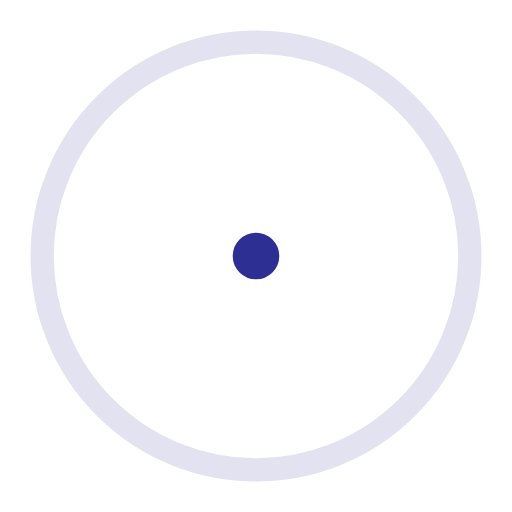
t = 0.00 s
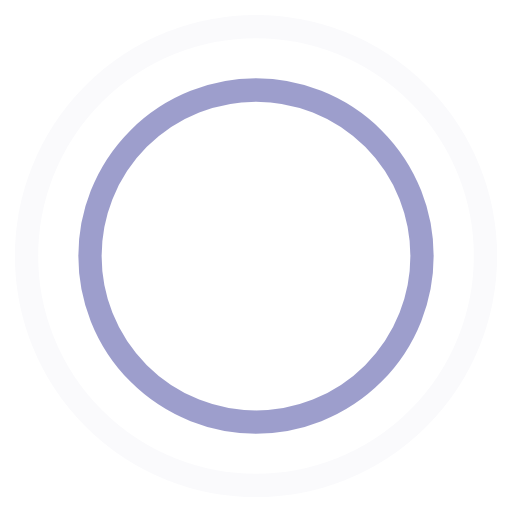
t = 0.45 s
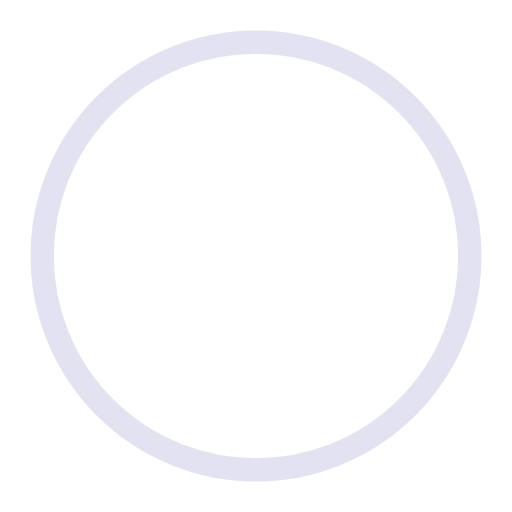
t = 0.90 s
t = 1.35 s: frame unchanged from t = 0.45 s, image omitted

The animated SVG that drew these frames (rendered in a browser with its animation timeline set to each time). Animation: 4 SMIL elements (animate=4); one cycle of 1.80 s, repeats indefinitely.

<?xml version="1.0" encoding="UTF-8"?>
<svg width="44" height="44" viewBox="0 0 44 44" xmlns="http://www.w3.org/2000/svg" stroke="#2d2f92">
  <g fill="none" fill-rule="evenodd" stroke-width="2">
    <circle cx="22" cy="22" r="1">
      <animate attributeName="r" begin="0s" dur="1.8s" values="1; 20" calcMode="spline" keyTimes="0; 1" keySplines="0.165, 0.84, 0.44, 1" repeatCount="indefinite"/>
      <animate attributeName="stroke-opacity" begin="0s" dur="1.8s" values="1; 0" calcMode="spline" keyTimes="0; 1" keySplines="0.3, 0.61, 0.355, 1" repeatCount="indefinite"/>
    </circle>
    <circle cx="22" cy="22" r="1">
      <animate attributeName="r" begin="-0.9s" dur="1.8s" values="1; 20" calcMode="spline" keyTimes="0; 1" keySplines="0.165, 0.84, 0.44, 1" repeatCount="indefinite"/>
      <animate attributeName="stroke-opacity" begin="-0.9s" dur="1.8s" values="1; 0" calcMode="spline" keyTimes="0; 1" keySplines="0.3, 0.61, 0.355, 1" repeatCount="indefinite"/>
    </circle>
  </g>
</svg>
